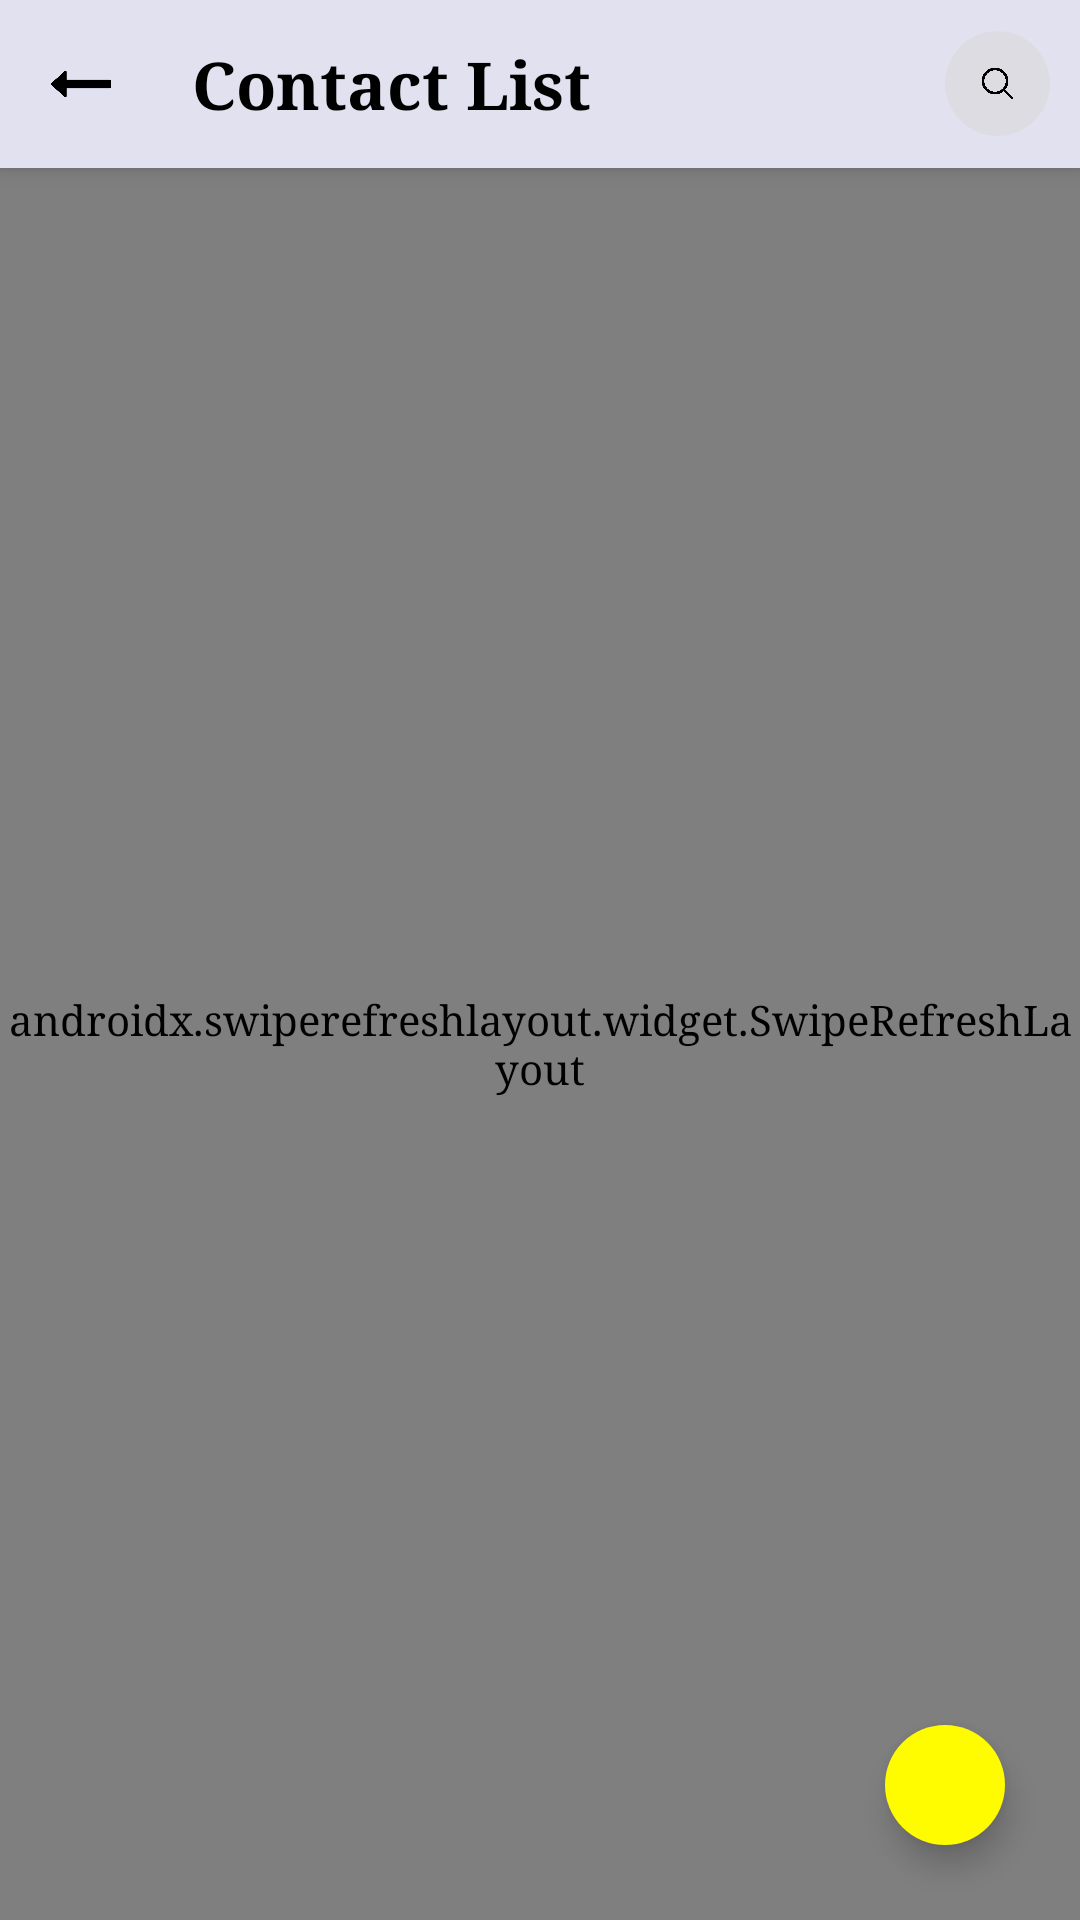

Android layout source for this screen:
<!-- AndroidManifest.xml: application theme AppTheme -->
<!-- res/layout/activity_contact_list.xml -->
<?xml version="1.0" encoding="utf-8"?>
<androidx.coordinatorlayout.widget.CoordinatorLayout
    android:id="@+id/fragment_container"
    android:layout_width="match_parent"
    android:layout_height="match_parent"
    app:layout_behavior="@string/appbar_scrolling_view_behavior"
    xmlns:tools="http://schemas.android.com/tools"
    xmlns:app="http://schemas.android.com/apk/res-auto"
    xmlns:android="http://schemas.android.com/apk/res/android"
    android:orientation="vertical"
tools:context=".Activity.ContactListActivity"
    >

<com.google.android.material.appbar.AppBarLayout
    android:layout_width="match_parent"
    android:layout_height="wrap_content"
    style="@style/AppTheme.AppBarOverlay"
    >
    <androidx.appcompat.widget.Toolbar
        android:id="@+id/toolbar"
        android:layout_width="match_parent"
        android:layout_height="?actionBarSize"
        app:contentInsetLeft="0dp"
        app:contentInsetStart="0dp"
        app:contentInsetStartWithNavigation="0dp"
        android:fitsSystemWindows="true"
        app:popupTheme="@style/ThemeOverlay.AppCompat.Light"
        >
        <LinearLayout
            android:layout_width="match_parent"
            android:layout_height="50dp"
            android:background="@color/colorToolbar"
            android:weightSum="2"
            >

            <LinearLayout
                android:id="@+id/llBack"
                android:layout_width="0dp"
                android:layout_height="match_parent"
                android:layout_gravity="center"
                android:layout_weight="0.3"
                android:gravity="center">

                <ImageView
                    android:layout_width="30dp"
                    android:layout_height="match_parent"
                    android:layout_gravity="center"
                    android:padding="5dp"
                    android:src="@drawable/back_arrow" />
            </LinearLayout>


            <LinearLayout
                android:id="@+id/llSearch"
                android:layout_width="0dp"
                android:visibility="gone"
                android:layout_height="match_parent"
                android:layout_weight="1.4"
                android:layout_gravity="center"
                android:gravity="center"
                android:background="@color/colorToolbar">

                <EditText
                    android:id="@+id/edtSearch"
                    android:layout_width="match_parent"
                    android:layout_height="30dp"
                    android:gravity="center|start"
                    android:paddingStart="10dp"
                    android:singleLine="true"
                    android:background="@drawable/rounded_edittext"
                    android:textColor="@color/colorBlack"
                    android:textSize="15dp" />
            </LinearLayout>
            <LinearLayout
                android:id="@+id/llTitle"
                android:layout_width="0dp"
                android:layout_height="match_parent"
                android:layout_weight="1.4"
                android:background="@color/colorToolbar">

                <TextView
                    android:layout_width="match_parent"
                    android:layout_height="match_parent"
                    android:gravity="center|start"
                    android:paddingStart="10dp"
                    android:textStyle="bold"
                    android:text="Contact List"
                    android:textColor="@color/colorBlack"
                    android:textSize="22dp" />
            </LinearLayout>

            <LinearLayout
                android:id="@+id/llBtnSearch"
                android:layout_width="0dp"
                android:layout_height="match_parent"
                android:layout_gravity="center"
                android:layout_weight="0.3"
                android:gravity="center">

                <ImageView
                    android:layout_width="35dp"
                    android:layout_height="35dp"
                    android:layout_gravity="center"
                    android:background="@drawable/circular_gray_background"
                    android:padding="12dp"
                    android:src="@drawable/search" />
            </LinearLayout>

        </LinearLayout>
    </androidx.appcompat.widget.Toolbar>
</com.google.android.material.appbar.AppBarLayout>

       <include layout="@layout/include_contact_rec"/>



    <com.google.android.material.floatingactionbutton.FloatingActionButton
        android:id="@+id/btnDone"
        android:layout_width="wrap_content"
        android:layout_height="wrap_content"
        android:layout_gravity="bottom|end"
        android:layout_alignParentRight="true"
        android:layout_alignParentBottom="true"
        android:layout_margin="25dp"
        android:src="@drawable/ic_arrow_forward_black_24dp"
        android:tint="@color/colorBlack"
        android:backgroundTint="@color/colorYellow"
        app:borderWidth="0dp"
        app:fabSize="mini"

        />

</androidx.coordinatorlayout.widget.CoordinatorLayout>
<!-- res/layout/include_contact_rec.xml (included above) -->
<RelativeLayout android:layout_width="match_parent"
    android:layout_height="match_parent"
    xmlns:app="http://schemas.android.com/apk/res-auto"
    xmlns:tools="http://schemas.android.com/tools"
    android:background="@color/colorGrayLight"
    xmlns:android="http://schemas.android.com/apk/res/android"
    tools:context=".Activity.ContactListActivity"
    tools:showIn="@layout/activity_contact_list"
    app:layout_behavior="@string/appbar_scrolling_view_behavior"
    android:fitsSystemWindows="true"
    >
    <androidx.swiperefreshlayout.widget.SwipeRefreshLayout
        android:id="@+id/swipe_container"
        android:layout_width="match_parent"
        android:layout_height="match_parent">
    <androidx.core.widget.NestedScrollView
        android:layout_width="match_parent"
        android:fadingEdge="vertical|horizontal"
        android:layout_height="wrap_content"
        >



            <LinearLayout
                android:layout_width="match_parent"
                android:layout_height="wrap_content"
                android:background="@color/colorWhite"
                android:orientation="vertical">



                <androidx.recyclerview.widget.RecyclerView
                    android:id="@+id/rvContactList"
                    android:layout_margin="10dp"
                    android:layout_width="match_parent"
                    android:layout_height="match_parent"
                    android:scrollbars="none" />

                <TextView
                    android:id="@+id/tvEmpty"
                    android:layout_width="match_parent"
                    android:layout_height="wrap_content"
                    android:gravity="center"
                    android:paddingStart="10dp"
                    android:background="@drawable/rounded_edittext"
                    android:textColor="@color/colorBlack"
                    android:textSize="15dp"
                    android:text="No such results found"
                    android:layout_marginBottom="10dp"
                    />
            </LinearLayout>

    </androidx.core.widget.NestedScrollView>
    </androidx.swiperefreshlayout.widget.SwipeRefreshLayout>

</RelativeLayout>
<!-- resources referenced by this layout -->
<resources>
  <color name="colorBlack">#000000</color>
  <color name="colorGrayLight">#85D9D9D9</color>
  <color name="colorToolbar">#e2e1f0</color>
  <color name="colorWhite">#ffffff</color>
  <color name="colorYellow">#fffc00</color>
  <!-- drawable back_arrow: png bitmap (drawable, 3503 bytes) -->
  <!-- drawable circular_gray_background (drawable) -->
  <shape xmlns:android="http://schemas.android.com/apk/res/android"
      android:shape="oval">
      <solid
          android:color="@color/colorGrayLight"/>
  </shape>
  <!-- drawable search: png bitmap (drawable, 9857 bytes) -->
  <style name="AppTheme.AppBarOverlay" parent="ThemeOverlay.AppCompat.Dark.ActionBar" />
  <style name="AppTheme" parent="Theme.AppCompat.Light.DarkActionBar">
          
          <item name="colorPrimary">@color/colorPrimary</item>
          <item name="colorPrimaryDark">@color/colorPrimaryDark</item>
          <item name="colorAccent">@color/colorAccent</item>
          <item name="android:windowIsTranslucent">true</item>
          <item name="android:typeface">serif</item>
      </style>
  <color name="colorPrimary">#e2e1f0</color>
  <color name="colorPrimaryDark">#e2e1f0</color>
  <color name="colorAccent">#8c1aff</color>
</resources>
